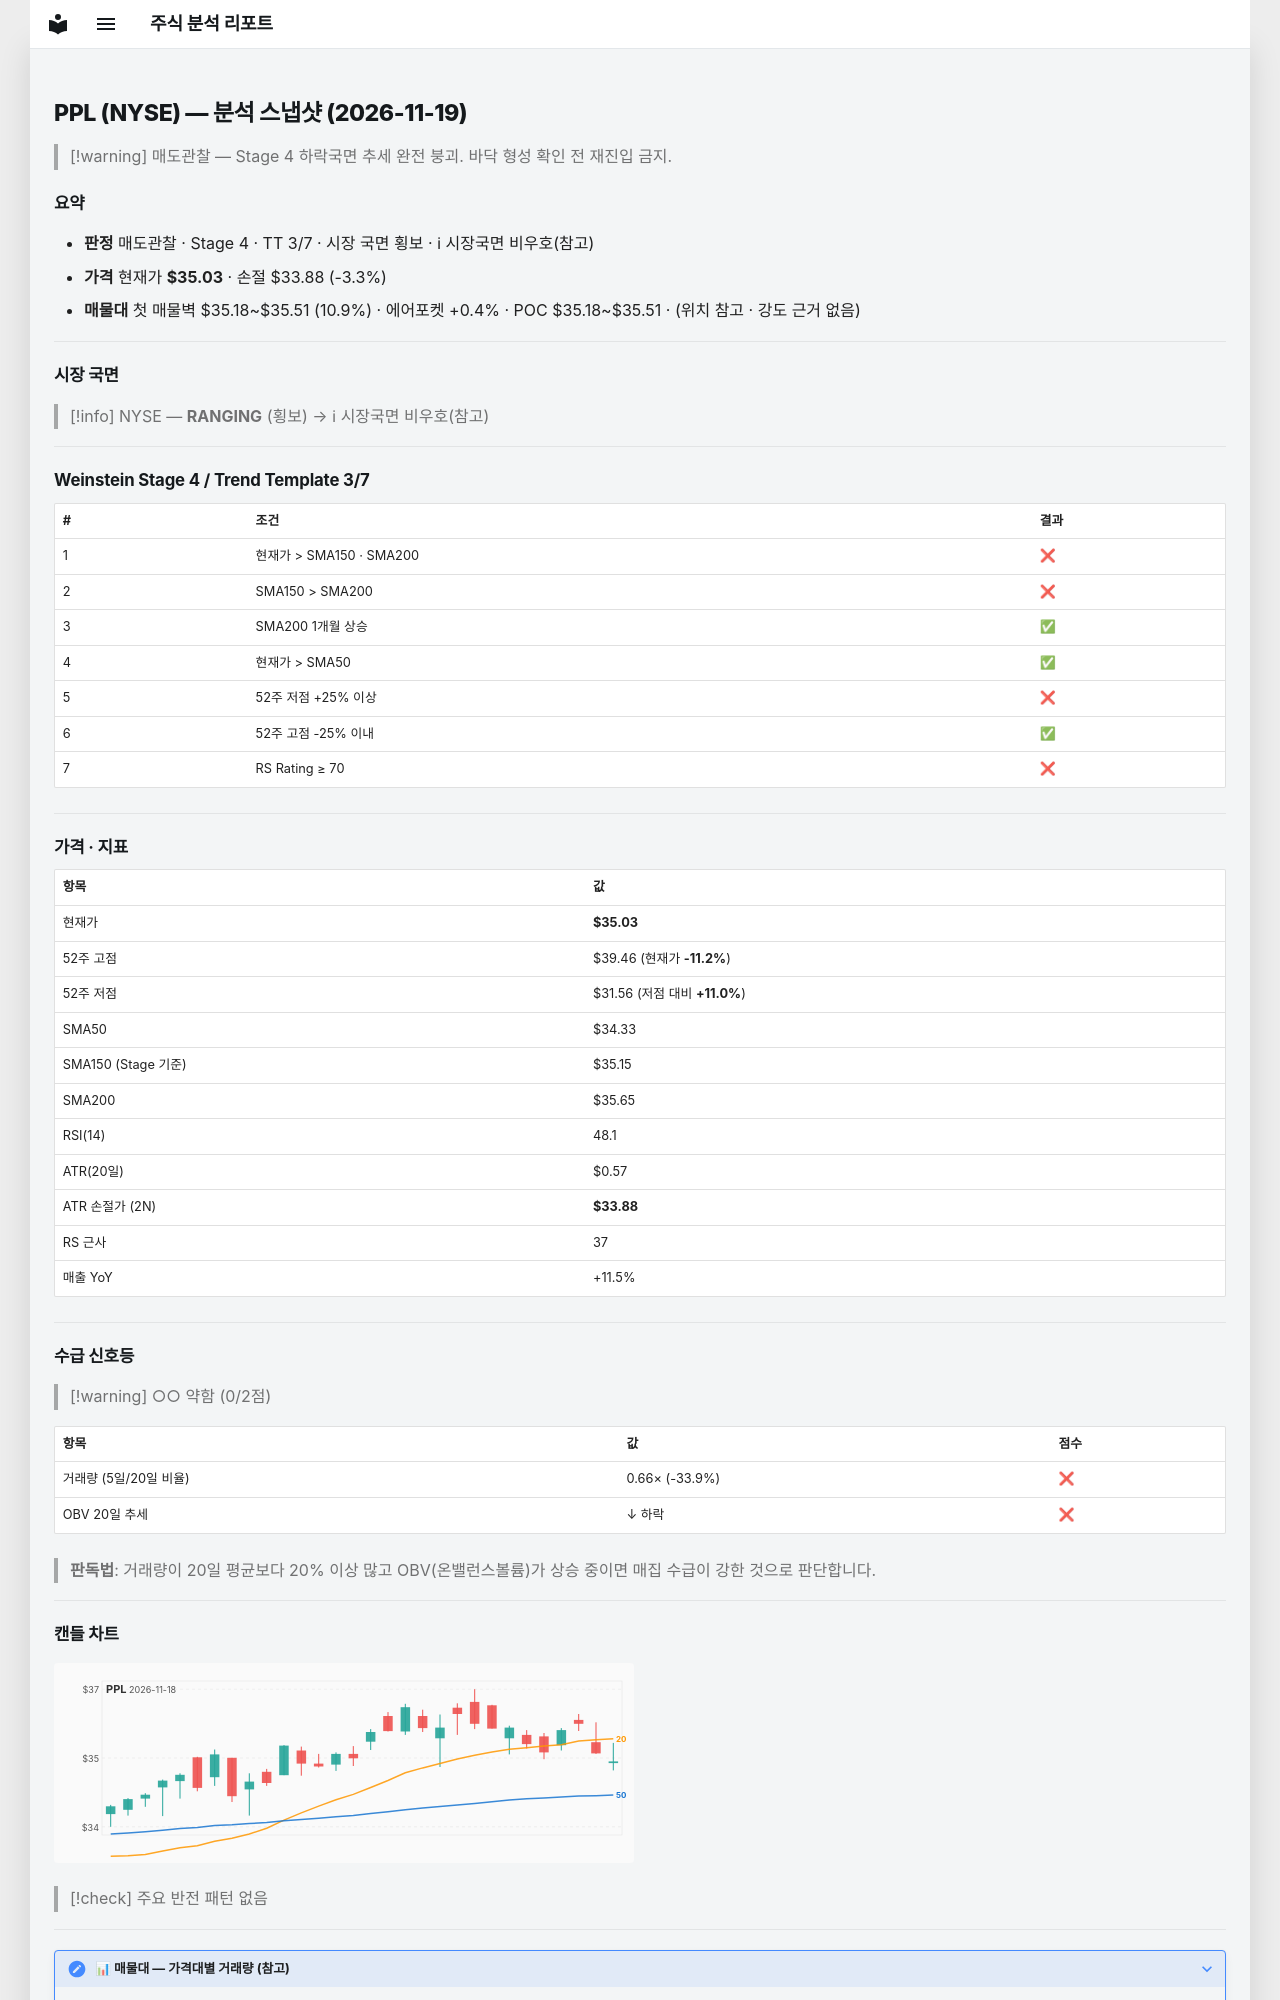

repository: soloandco/stock-reports · page: snapshots/PPL-2026-11-19/index.html · generator: mkdocs

---
type: analysis-snapshot
title: PPL 분석 스냅샷
ticker: PPL
market: NYSE
created: 2026-11-19
updated: 2026-11-19
bar-date: 2026-11-18
verdict: 매도관찰
real-rr: 1.78
sma50-gap-pct: 2.0
weekly-position: 저항대아래
weekly-overhead-price: 37.05
weekly-overhead-pct: 5.8
stage: 4
trend-template-score: 3
tt-max: 7
ma-set: sma-50-150-200
price: 35.025001525878906
stop-price: 33.884210057024674
market-regime: RANGING
supply-demand-score: 0/2
supply-demand-label: 약함
status: tracking
tags:
  - stock-agent
  - watchlist
  - PPL
  - analysis
related:
  - "[[analysis-template]]"
---

# PPL (NYSE) — 분석 스냅샷 (2026-11-19)

> [!warning] 매도관찰 — Stage 4 하락국면
> 추세 완전 붕괴. 바닥 형성 확인 전 재진입 금지.

## 요약

- **판정** 매도관찰 · Stage 4 · TT 3/7 · 시장 국면 횡보 · ℹ 시장국면 비우호(참고)
- **가격** 현재가 **$35.03** · 손절 $33.88 (-3.3%)
- **매물대** 첫 매물벽 $35.18~$35.51 (10.9%) · 에어포켓 +0.4% · POC $35.18~$35.51 · (위치 참고 · 강도 근거 없음)

---

## 시장 국면

> [!info] NYSE — **RANGING** (횡보) → ℹ 시장국면 비우호(참고)

---

## Weinstein Stage 4 / Trend Template 3/7

| # | 조건 | 결과 |
|---|------|------|
| 1 | 현재가 > SMA150 · SMA200 | ❌ |
| 2 | SMA150 > SMA200 | ❌ |
| 3 | SMA200 1개월 상승 | ✅ |
| 4 | 현재가 > SMA50 | ✅ |
| 5 | 52주 저점 +25% 이상 | ❌ |
| 6 | 52주 고점 -25% 이내 | ✅ |
| 7 | RS Rating ≥ 70 | ❌ |

---

## 가격 · 지표

| 항목 | 값 |
|------|---|
| 현재가 | **$35.03** |
| 52주 고점 | $39.46 (현재가 **-11.2%**) |
| 52주 저점 | $31.56 (저점 대비 **+11.0%**) |
| SMA50 | $34.33 |
| SMA150 (Stage 기준) | $35.15 |
| SMA200 | $35.65 |
| RSI(14) | 48.1 |
| ATR(20일) | $0.57 |
| ATR 손절가 (2N) | **$33.88** |
| RS 근사 | 37 |
| 매출 YoY | +11.5% |

---
## 수급 신호등

> [!warning] ○○ 약함 (0/2점)

| 항목 | 값 | 점수 |
|------|------|------|
| 거래량 (5일/20일 비율) | 0.66× (-33.9%) | ❌ |
| OBV 20일 추세 | ↓ 하락 | ❌ |

> **판독법**: 거래량이 20일 평균보다 20% 이상 많고 OBV(온밸런스볼륨)가 상승 중이면 매집 수급이 강한 것으로 판단합니다.

---
